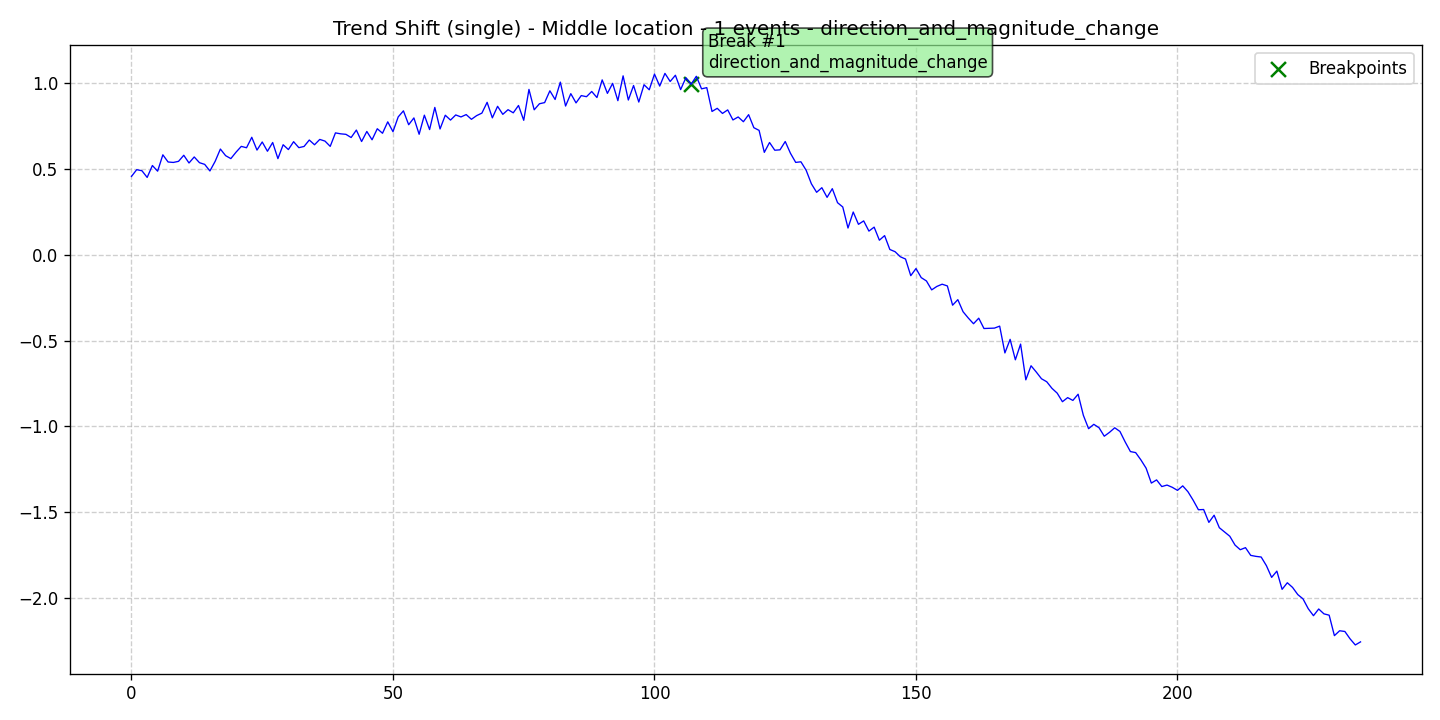

Values plotted in this chart, from the file beside it:
data, stationary, det_lin_up, det_lin_down, det_quad, det_cubic, det_exp, det_damped, stoc_trend, volatility, single_seas, multiple_seas, point_anom_single, point_anom_multi, collect_anom, context_anom, mean_shift, var_shift, trend_shift, date, is_break, is_anomaly, is_multi, location_beginning
0.4572, 0, 0, 0, 0, 0, 0, 0, 0, 0, 0, 0, 0, 0, 0, 0, 0, 0, 1, 2020-01-01, 0, 0, 0, 0
0.4967, 0, 0, 0, 0, 0, 0, 0, 0, 0, 0, 0, 0, 0, 0, 0, 0, 0, 1, 2020-01-02, 0, 0, 0, 0
0.4904, 0, 0, 0, 0, 0, 0, 0, 0, 0, 0, 0, 0, 0, 0, 0, 0, 0, 1, 2020-01-03, 0, 0, 0, 0
0.4514, 0, 0, 0, 0, 0, 0, 0, 0, 0, 0, 0, 0, 0, 0, 0, 0, 0, 1, 2020-01-04, 0, 0, 0, 0
0.5208, 0, 0, 0, 0, 0, 0, 0, 0, 0, 0, 0, 0, 0, 0, 0, 0, 0, 1, 2020-01-05, 0, 0, 0, 0
0.4878, 0, 0, 0, 0, 0, 0, 0, 0, 0, 0, 0, 0, 0, 0, 0, 0, 0, 1, 2020-01-06, 0, 0, 0, 0
0.5833, 0, 0, 0, 0, 0, 0, 0, 0, 0, 0, 0, 0, 0, 0, 0, 0, 0, 1, 2020-01-07, 0, 0, 0, 0
0.5414, 0, 0, 0, 0, 0, 0, 0, 0, 0, 0, 0, 0, 0, 0, 0, 0, 0, 1, 2020-01-08, 0, 0, 0, 0
0.5387, 0, 0, 0, 0, 0, 0, 0, 0, 0, 0, 0, 0, 0, 0, 0, 0, 0, 1, 2020-01-09, 0, 0, 0, 0
0.5452, 0, 0, 0, 0, 0, 0, 0, 0, 0, 0, 0, 0, 0, 0, 0, 0, 0, 1, 2020-01-10, 0, 0, 0, 0
0.5806, 0, 0, 0, 0, 0, 0, 0, 0, 0, 0, 0, 0, 0, 0, 0, 0, 0, 1, 2020-01-11, 0, 0, 0, 0
0.5356, 0, 0, 0, 0, 0, 0, 0, 0, 0, 0, 0, 0, 0, 0, 0, 0, 0, 1, 2020-01-12, 0, 0, 0, 0
0.5708, 0, 0, 0, 0, 0, 0, 0, 0, 0, 0, 0, 0, 0, 0, 0, 0, 0, 1, 2020-01-13, 0, 0, 0, 0
0.5374, 0, 0, 0, 0, 0, 0, 0, 0, 0, 0, 0, 0, 0, 0, 0, 0, 0, 1, 2020-01-14, 0, 0, 0, 0
0.5275, 0, 0, 0, 0, 0, 0, 0, 0, 0, 0, 0, 0, 0, 0, 0, 0, 0, 1, 2020-01-15, 0, 0, 0, 0
0.4891, 0, 0, 0, 0, 0, 0, 0, 0, 0, 0, 0, 0, 0, 0, 0, 0, 0, 1, 2020-01-16, 0, 0, 0, 0
0.5452, 0, 0, 0, 0, 0, 0, 0, 0, 0, 0, 0, 0, 0, 0, 0, 0, 0, 1, 2020-01-17, 0, 0, 0, 0
0.6169, 0, 0, 0, 0, 0, 0, 0, 0, 0, 0, 0, 0, 0, 0, 0, 0, 0, 1, 2020-01-18, 0, 0, 0, 0
0.5783, 0, 0, 0, 0, 0, 0, 0, 0, 0, 0, 0, 0, 0, 0, 0, 0, 0, 1, 2020-01-19, 0, 0, 0, 0
0.5611, 0, 0, 0, 0, 0, 0, 0, 0, 0, 0, 0, 0, 0, 0, 0, 0, 0, 1, 2020-01-20, 0, 0, 0, 0
0.5988, 0, 0, 0, 0, 0, 0, 0, 0, 0, 0, 0, 0, 0, 0, 0, 0, 0, 1, 2020-01-21, 0, 0, 0, 0
0.6325, 0, 0, 0, 0, 0, 0, 0, 0, 0, 0, 0, 0, 0, 0, 0, 0, 0, 1, 2020-01-22, 0, 0, 0, 0
0.6244, 0, 0, 0, 0, 0, 0, 0, 0, 0, 0, 0, 0, 0, 0, 0, 0, 0, 1, 2020-01-23, 0, 0, 0, 0
0.6854, 0, 0, 0, 0, 0, 0, 0, 0, 0, 0, 0, 0, 0, 0, 0, 0, 0, 1, 2020-01-24, 0, 0, 0, 0
0.6108, 0, 0, 0, 0, 0, 0, 0, 0, 0, 0, 0, 0, 0, 0, 0, 0, 0, 1, 2020-01-25, 0, 0, 0, 0
0.6581, 0, 0, 0, 0, 0, 0, 0, 0, 0, 0, 0, 0, 0, 0, 0, 0, 0, 1, 2020-01-26, 0, 0, 0, 0
0.604, 0, 0, 0, 0, 0, 0, 0, 0, 0, 0, 0, 0, 0, 0, 0, 0, 0, 1, 2020-01-27, 0, 0, 0, 0
0.655, 0, 0, 0, 0, 0, 0, 0, 0, 0, 0, 0, 0, 0, 0, 0, 0, 0, 1, 2020-01-28, 0, 0, 0, 0
0.561, 0, 0, 0, 0, 0, 0, 0, 0, 0, 0, 0, 0, 0, 0, 0, 0, 0, 1, 2020-01-29, 0, 0, 0, 0
0.642, 0, 0, 0, 0, 0, 0, 0, 0, 0, 0, 0, 0, 0, 0, 0, 0, 0, 1, 2020-01-30, 0, 0, 0, 0
0.6139, 0, 0, 0, 0, 0, 0, 0, 0, 0, 0, 0, 0, 0, 0, 0, 0, 0, 1, 2020-01-31, 0, 0, 0, 0
0.6597, 0, 0, 0, 0, 0, 0, 0, 0, 0, 0, 0, 0, 0, 0, 0, 0, 0, 1, 2020-02-01, 0, 0, 0, 0
0.6249, 0, 0, 0, 0, 0, 0, 0, 0, 0, 0, 0, 0, 0, 0, 0, 0, 0, 1, 2020-02-02, 0, 0, 0, 0
0.632, 0, 0, 0, 0, 0, 0, 0, 0, 0, 0, 0, 0, 0, 0, 0, 0, 0, 1, 2020-02-03, 0, 0, 0, 0
0.6695, 0, 0, 0, 0, 0, 0, 0, 0, 0, 0, 0, 0, 0, 0, 0, 0, 0, 1, 2020-02-04, 0, 0, 0, 0
0.6418, 0, 0, 0, 0, 0, 0, 0, 0, 0, 0, 0, 0, 0, 0, 0, 0, 0, 1, 2020-02-05, 0, 0, 0, 0
0.673, 0, 0, 0, 0, 0, 0, 0, 0, 0, 0, 0, 0, 0, 0, 0, 0, 0, 1, 2020-02-06, 0, 0, 0, 0
0.6633, 0, 0, 0, 0, 0, 0, 0, 0, 0, 0, 0, 0, 0, 0, 0, 0, 0, 1, 2020-02-07, 0, 0, 0, 0
0.6325, 0, 0, 0, 0, 0, 0, 0, 0, 0, 0, 0, 0, 0, 0, 0, 0, 0, 1, 2020-02-08, 0, 0, 0, 0
0.7111, 0, 0, 0, 0, 0, 0, 0, 0, 0, 0, 0, 0, 0, 0, 0, 0, 0, 1, 2020-02-09, 0, 0, 0, 0
0.7056, 0, 0, 0, 0, 0, 0, 0, 0, 0, 0, 0, 0, 0, 0, 0, 0, 0, 1, 2020-02-10, 0, 0, 0, 0
0.7027, 0, 0, 0, 0, 0, 0, 0, 0, 0, 0, 0, 0, 0, 0, 0, 0, 0, 1, 2020-02-11, 0, 0, 0, 0
0.6841, 0, 0, 0, 0, 0, 0, 0, 0, 0, 0, 0, 0, 0, 0, 0, 0, 0, 1, 2020-02-12, 0, 0, 0, 0
0.7276, 0, 0, 0, 0, 0, 0, 0, 0, 0, 0, 0, 0, 0, 0, 0, 0, 0, 1, 2020-02-13, 0, 0, 0, 0
0.6607, 0, 0, 0, 0, 0, 0, 0, 0, 0, 0, 0, 0, 0, 0, 0, 0, 0, 1, 2020-02-14, 0, 0, 0, 0
0.7194, 0, 0, 0, 0, 0, 0, 0, 0, 0, 0, 0, 0, 0, 0, 0, 0, 0, 1, 2020-02-15, 0, 0, 0, 0
0.6708, 0, 0, 0, 0, 0, 0, 0, 0, 0, 0, 0, 0, 0, 0, 0, 0, 0, 1, 2020-02-16, 0, 0, 0, 0
0.7353, 0, 0, 0, 0, 0, 0, 0, 0, 0, 0, 0, 0, 0, 0, 0, 0, 0, 1, 2020-02-17, 0, 0, 0, 0
0.7089, 0, 0, 0, 0, 0, 0, 0, 0, 0, 0, 0, 0, 0, 0, 0, 0, 0, 1, 2020-02-18, 0, 0, 0, 0
0.7756, 0, 0, 0, 0, 0, 0, 0, 0, 0, 0, 0, 0, 0, 0, 0, 0, 0, 1, 2020-02-19, 0, 0, 0, 0
0.7181, 0, 0, 0, 0, 0, 0, 0, 0, 0, 0, 0, 0, 0, 0, 0, 0, 0, 1, 2020-02-20, 0, 0, 0, 0
0.8044, 0, 0, 0, 0, 0, 0, 0, 0, 0, 0, 0, 0, 0, 0, 0, 0, 0, 1, 2020-02-21, 0, 0, 0, 0
0.8397, 0, 0, 0, 0, 0, 0, 0, 0, 0, 0, 0, 0, 0, 0, 0, 0, 0, 1, 2020-02-22, 0, 0, 0, 0
0.7587, 0, 0, 0, 0, 0, 0, 0, 0, 0, 0, 0, 0, 0, 0, 0, 0, 0, 1, 2020-02-23, 0, 0, 0, 0
0.7984, 0, 0, 0, 0, 0, 0, 0, 0, 0, 0, 0, 0, 0, 0, 0, 0, 0, 1, 2020-02-24, 0, 0, 0, 0
0.703, 0, 0, 0, 0, 0, 0, 0, 0, 0, 0, 0, 0, 0, 0, 0, 0, 0, 1, 2020-02-25, 0, 0, 0, 0
0.8144, 0, 0, 0, 0, 0, 0, 0, 0, 0, 0, 0, 0, 0, 0, 0, 0, 0, 1, 2020-02-26, 0, 0, 0, 0
0.7305, 0, 0, 0, 0, 0, 0, 0, 0, 0, 0, 0, 0, 0, 0, 0, 0, 0, 1, 2020-02-27, 0, 0, 0, 0
0.8596, 0, 0, 0, 0, 0, 0, 0, 0, 0, 0, 0, 0, 0, 0, 0, 0, 0, 1, 2020-02-28, 0, 0, 0, 0
0.7339, 0, 0, 0, 0, 0, 0, 0, 0, 0, 0, 0, 0, 0, 0, 0, 0, 0, 1, 2020-02-29, 0, 0, 0, 0
... 176 more rows
